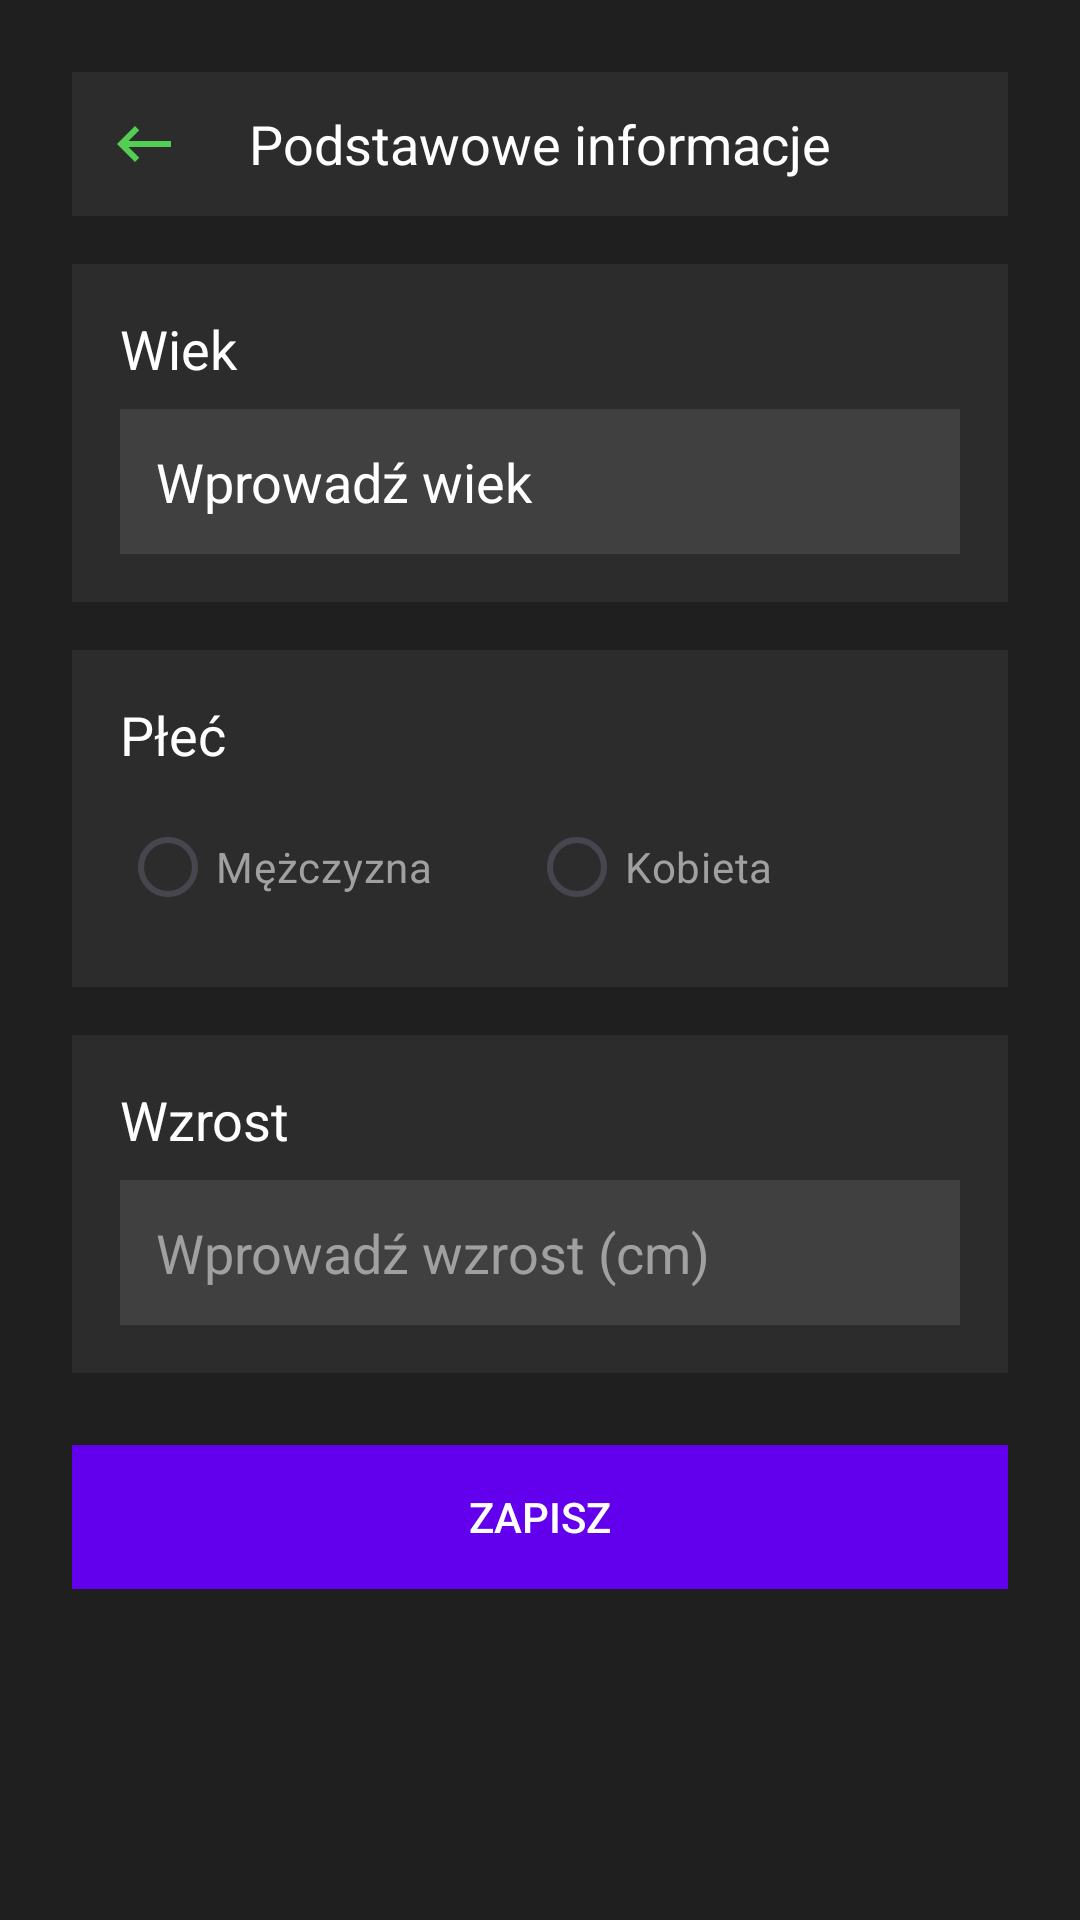

Write the Android layout XML for this screen, with the resource values it uses.
<!-- AndroidManifest.xml: application theme Theme.Inzynierkav3 -->
<!-- res/layout/activity_podstawowe_informacje.xml -->
<ScrollView
    xmlns:android="http://schemas.android.com/apk/res/android"
    android:layout_width="match_parent"
    android:layout_height="match_parent"
    android:background="#1F1F1F"
    android:padding="16dp">

    <LinearLayout
        android:layout_width="match_parent"
        android:layout_height="wrap_content"
        android:orientation="vertical"
        android:padding="8dp">

        
        <RelativeLayout
            android:layout_width="match_parent"
            android:layout_height="wrap_content"
            android:background="#2C2C2C">
            <ImageButton
                android:id="@+id/btn_back"
                android:layout_width="48dp"
                android:layout_height="48dp"
                android:src="@drawable/ic_back"
                android:background="?attr/selectableItemBackgroundBorderless"
                android:contentDescription="Wróć do poprzedniego ekranu"
                android:layout_alignParentStart="true" />
            <TextView
                android:layout_width="wrap_content"
                android:layout_height="wrap_content"
                android:text="Podstawowe informacje"
                android:textSize="18sp"
                android:textColor="#FFFFFF"
                android:layout_centerInParent="true"/>
        </RelativeLayout>

        
        <LinearLayout
            android:layout_width="match_parent"
            android:layout_height="wrap_content"
            android:orientation="vertical"
            android:background="#2C2C2C"
            android:padding="16dp"
            android:layout_marginTop="16dp">
            <TextView
                android:layout_width="match_parent"
                android:layout_height="wrap_content"
                android:text="Wiek"
                android:textSize="18sp"
                android:textColor="#FFFFFF"
                android:paddingBottom="8dp" />
            <EditText
                android:id="@+id/et_wiek"
                android:layout_width="match_parent"
                android:layout_height="wrap_content"
                android:background="#404040"
                android:textColor="#FFFFFF"
                android:hint="Wprowadź wiek"
                android:textColorHint="#FFFFFF"
                android:inputType="number"
                android:padding="12dp"/>
        </LinearLayout>

        
        <LinearLayout
            android:layout_width="match_parent"
            android:layout_height="wrap_content"
            android:orientation="vertical"
            android:background="#2C2C2C"
            android:padding="16dp"
            android:layout_marginTop="16dp">
            <TextView
                android:layout_width="match_parent"
                android:layout_height="wrap_content"
                android:text="Płeć"
                android:textSize="18sp"
                android:textColor="#FFFFFF"
                android:paddingBottom="8dp" />
            <RadioGroup
                android:id="@+id/rg_plec"
                android:layout_width="match_parent"
                android:layout_height="wrap_content"
                android:orientation="horizontal">
                <RadioButton
                    android:id="@+id/rb_plec_m"
                    android:layout_width="wrap_content"
                    android:layout_height="wrap_content"
                    android:text="Mężczyzna"
                    android:textColor="#A0A0A0"
                    android:buttonTint="#6200EE"/>
                <RadioButton
                    android:id="@+id/rb_plec_f"
                    android:layout_width="wrap_content"
                    android:layout_height="wrap_content"
                    android:text="Kobieta"
                    android:textColor="#A0A0A0"
                    android:buttonTint="#6200EE"
                    android:layout_marginStart="32dp"/>
            </RadioGroup>
        </LinearLayout>

        
        <LinearLayout
            android:layout_width="match_parent"
            android:layout_height="wrap_content"
            android:orientation="vertical"
            android:background="#2C2C2C"
            android:padding="16dp"
            android:layout_marginTop="16dp">
            <TextView
                android:layout_width="match_parent"
                android:layout_height="wrap_content"
                android:text="Wzrost"
                android:textSize="18sp"
                android:textColor="#FFFFFF"
                android:paddingBottom="8dp" />
            <EditText
                android:id="@+id/et_wzrost"
                android:layout_width="match_parent"
                android:layout_height="wrap_content"
                android:background="#404040"
                android:textColor="#FFFFFF"
                android:hint="Wprowadź wzrost (cm)"
                android:textColorHint="#A0A0A0"
                android:inputType="number"
                android:padding="12dp"/>
        </LinearLayout>

        
        <Button
            android:id="@+id/btn_zapisz_informacje"
            android:layout_width="match_parent"
            android:layout_height="wrap_content"
            android:text="Zapisz"
            android:textColor="#FFFFFF"
            android:background="#6200EE"
            android:padding="12dp"
            android:layout_marginTop="24dp"/>
    </LinearLayout>
</ScrollView>
<!-- resources referenced by this layout -->
<resources>
  <!-- drawable ic_back (drawable) -->
  <vector android:autoMirrored="true" android:height="24dp"
      android:tint="#52CE52" android:viewportHeight="24"
      android:viewportWidth="24" android:width="24dp" xmlns:android="http://schemas.android.com/apk/res/android">
      <path android:fillColor="@android:color/white" android:pathData="M21,11H6.83l3.58,-3.59L9,6l-6,6 6,6 1.41,-1.41L6.83,13H21z"/>
  </vector>
  <style name="Theme.Inzynierkav3" parent="Base.Theme.Inzynierkav3" />
  <style name="Base.Theme.Inzynierkav3" parent="Theme.Material3.DayNight.NoActionBar">
          
          
      </style>
</resources>
